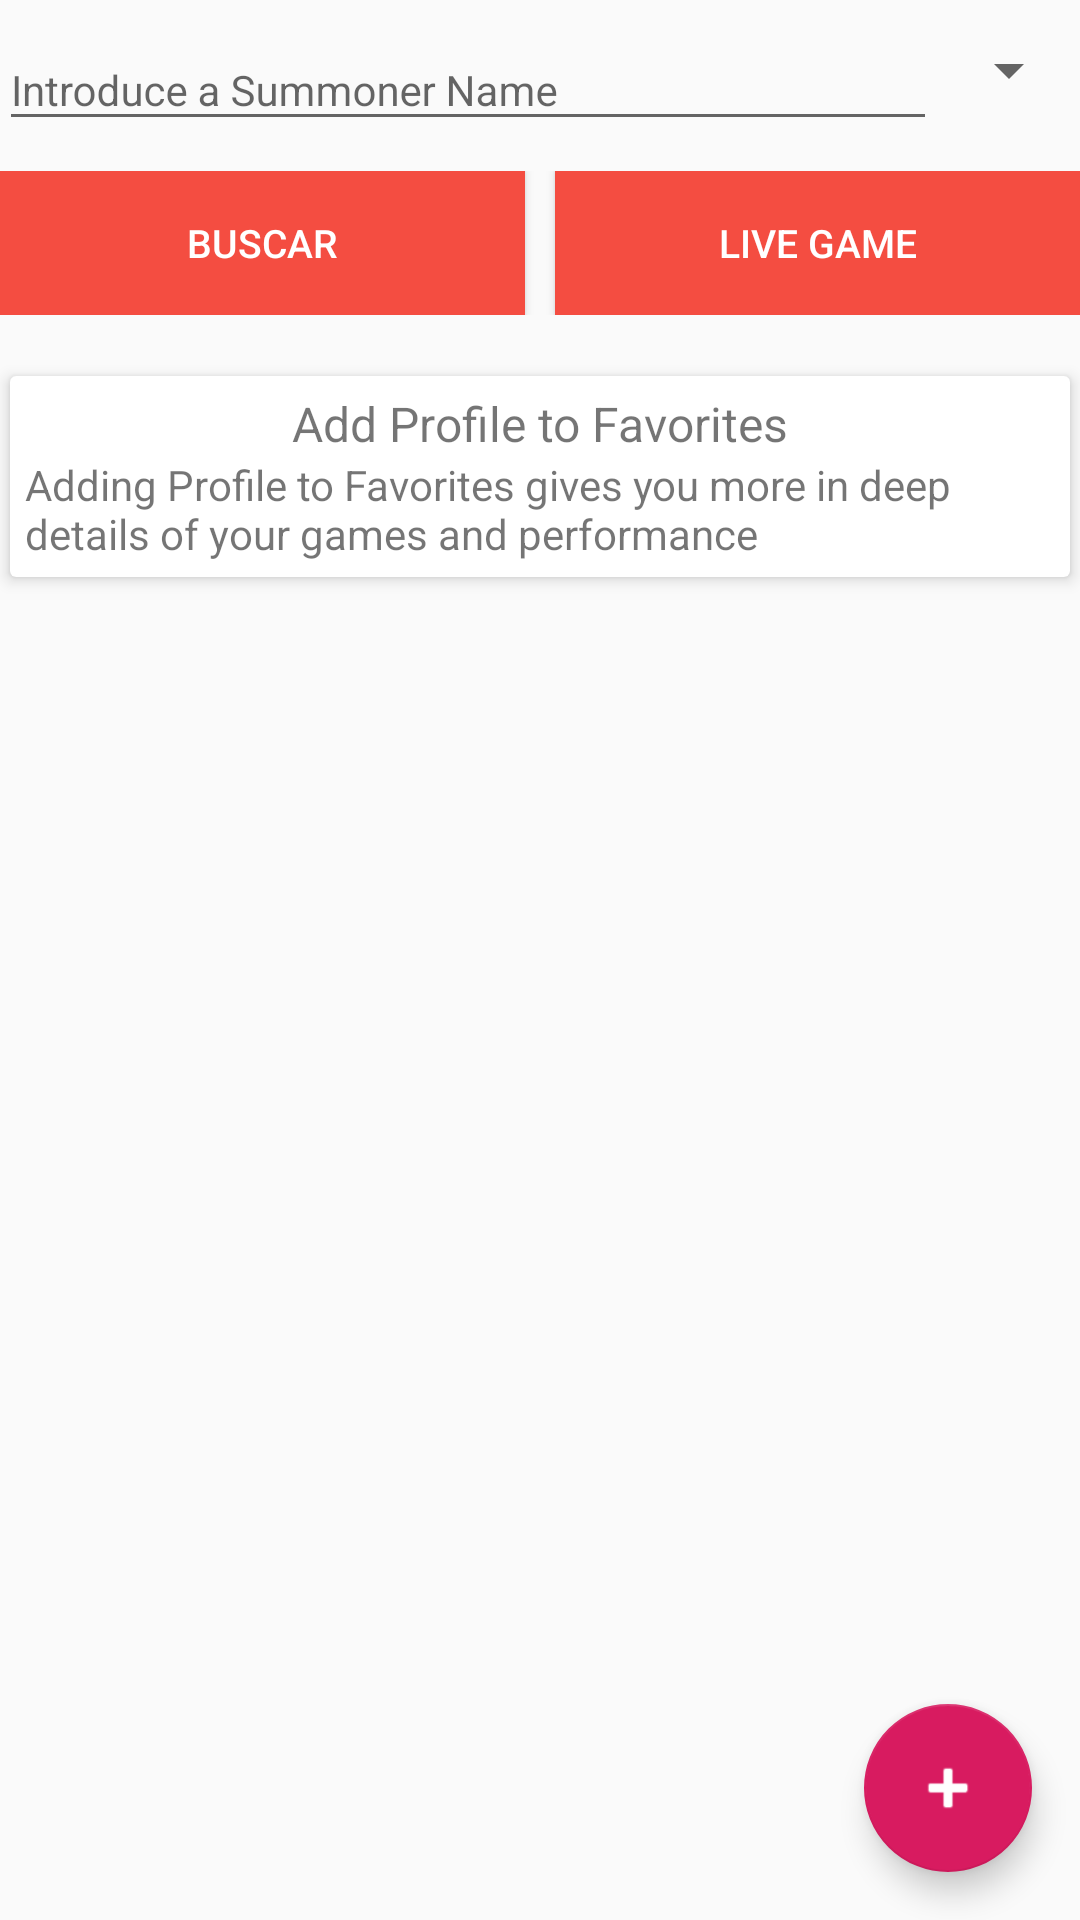

Layout XML and referenced resources for this Android screen:
<!-- AndroidManifest.xml: application theme AppTheme -->
<!-- res/layout/activity_initial.xml -->
<?xml version="1.0" encoding="utf-8"?>
<FrameLayout xmlns:android="http://schemas.android.com/apk/res/android"
    xmlns:tools="http://schemas.android.com/tools"
    xmlns:app="http://schemas.android.com/apk/res-auto"
    android:layout_width="match_parent"
    android:layout_height="match_parent"
    xmlns:card_view="http://schemas.android.com/apk/res-auto">
    <LinearLayout
        android:id="@+id/main_layout"
        android:layout_width="match_parent"
        android:layout_height="match_parent"
        android:orientation="vertical"
        android:paddingLeft="@dimen/activity_horizontal_margin"
        android:paddingTop="@dimen/activity_vertical_margin"
        android:paddingRight="@dimen/activity_horizontal_margin"
        android:paddingBottom="@dimen/activity_vertical_margin"
        tools:context=".activities.InitialActivity">

        <LinearLayout
            android:layout_width="match_parent"
            android:layout_height="wrap_content"
            android:orientation="horizontal">

            <com.google.android.material.textfield.TextInputLayout
                android:layout_width="0dp"
                android:layout_weight="1"
                android:layout_height="wrap_content">

                <EditText
                    android:id="@+id/et_summoner_name"
                    android:layout_width="match_parent"
                    android:layout_height="wrap_content"
                    android:hint="@string/summoner_name"
                    android:maxLines="1"
                    android:textSize="14sp"
                    android:singleLine="true" />

            </com.google.android.material.textfield.TextInputLayout>

            <Spinner
                android:id="@+id/region_spinner"
                android:layout_width="wrap_content"
                android:layout_height="wrap_content"
                android:layout_gravity="center" />

        </LinearLayout>

        <LinearLayout
            android:layout_width="match_parent"
            android:layout_height="wrap_content"
            android:layout_marginTop="10dp"
            android:orientation="horizontal">
            <Button
                android:id="@+id/bt_search"
                android:layout_width="0dp"
                android:layout_weight="1"
                android:textSize="13sp"
                android:layout_height="wrap_content"
                android:background="@color/colorPrimary"
                android:textColor="@android:color/primary_text_dark"
                android:layout_marginRight="5dp"
                android:layout_marginEnd="5dp"
                android:text="@string/search"/>
            <Button
                android:id="@+id/bt_live_game"
                android:layout_width="0dp"
                android:layout_weight="1"
                android:textSize="13sp"
                android:layout_marginLeft="5dp"
                android:layout_marginStart="5dp"
                android:layout_height="wrap_content"
                android:background="@color/colorPrimary"
                android:textColor="@android:color/primary_text_dark"
                android:text="LIVE GAME"/>

        </LinearLayout>

       

        <FrameLayout
            android:layout_width="match_parent"
            android:layout_height="match_parent"
            android:layout_marginTop="15dp">

            <androidx.recyclerview.widget.RecyclerView
                android:id="@+id/recyclerViewSummoners"
                android:layout_width="match_parent"
                android:layout_height="match_parent"
                android:clipToPadding="false"
                android:paddingBottom="80dp" />

            <androidx.cardview.widget.CardView
                android:id="@+id/no_data_card_view"
                android:layout_width="match_parent"
                android:layout_height="wrap_content"
                card_view:cardElevation="3dp"
                card_view:cardUseCompatPadding="true"
                card_view:cardBackgroundColor="@android:color/white">

                <LinearLayout
                    android:layout_width="match_parent"
                    android:layout_height="wrap_content"
                    android:layout_margin="5dp"
                    android:orientation="vertical">
                    <TextView
                        android:layout_width="wrap_content"
                        android:layout_height="wrap_content"
                        android:text="Add Profile to Favorites"
                        android:textSize="16sp"
                        android:layout_gravity="center"/>

                    <TextView
                        android:layout_width="wrap_content"
                        android:layout_height="wrap_content"
                        android:text="Adding Profile to Favorites gives you more in deep details of your games and performance"/>
                </LinearLayout>
            </androidx.cardview.widget.CardView>


        </FrameLayout>
    </LinearLayout>

    <com.google.android.material.floatingactionbutton.FloatingActionButton
        android:id="@+id/fab"
        android:layout_width="wrap_content"
        android:layout_height="wrap_content"
        android:layout_gravity="bottom|end"
        android:tint="@android:color/white"
        android:layout_margin="16dp"
        app:srcCompat="@android:drawable/ic_input_add" />


</FrameLayout>
<!-- resources referenced by this layout -->
<resources>
  <color name="colorPrimary">#f44d41</color>
  <string name="search">Buscar</string>
  <string name="summoner_name">Introduce a Summoner Name</string>
  <style name="AppTheme" parent="Theme.AppCompat.Light.DarkActionBar">
          
          <item name="colorPrimary">@color/colorPrimary</item>
          <item name="colorPrimaryDark">@color/colorPrimaryDark</item>
          <item name="colorAccent">@color/colorAccent</item>
      </style>
  <color name="colorPrimaryDark">#a32828</color>
  <color name="colorAccent">#D81B60</color>
</resources>
